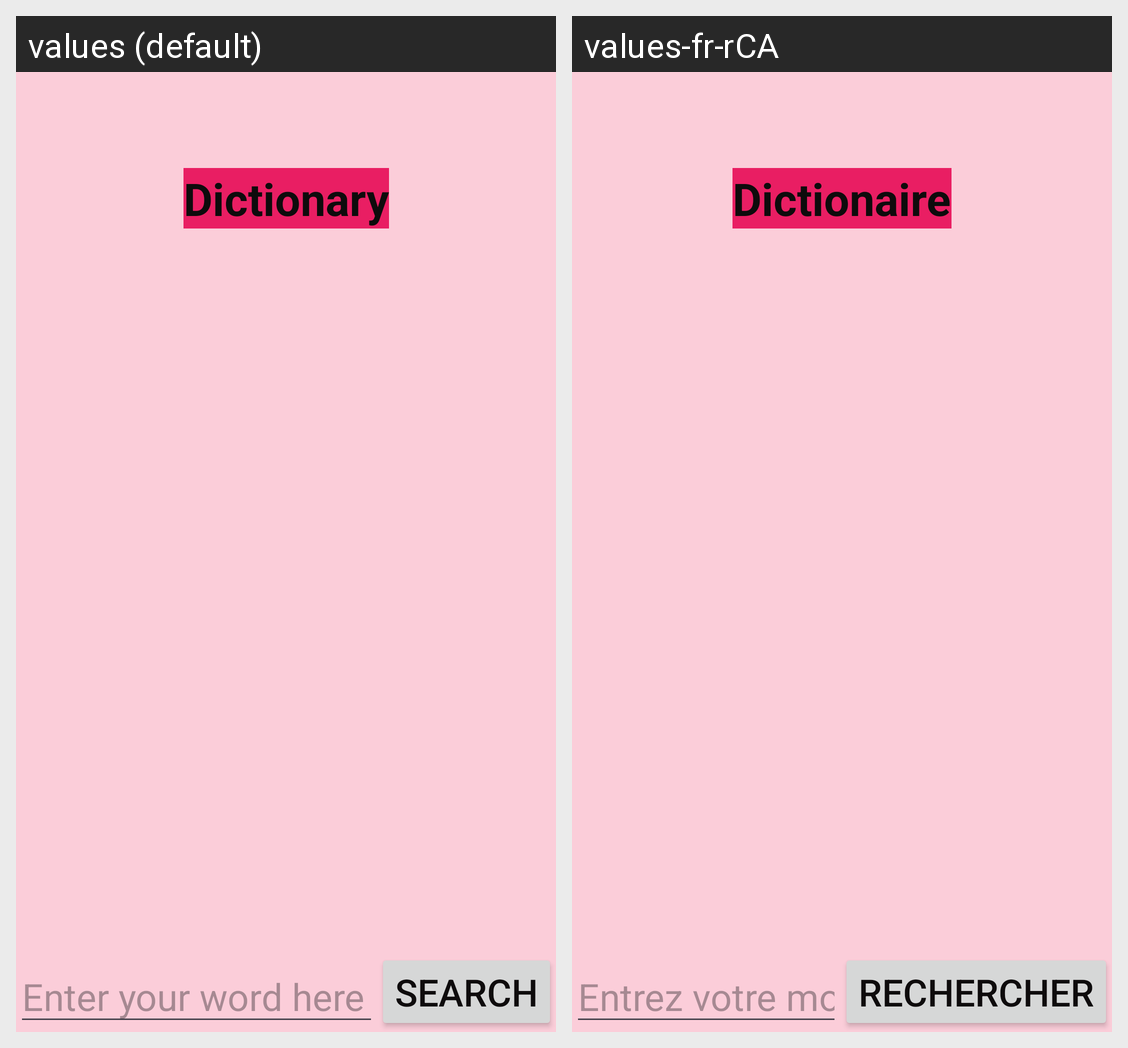

Translations of the strings shown on this Android screen, per locale in the grid:
Android screen res/layout/activity_dict.xml rendered under 2 locales, left to right: values (default), values-fr-rCA. Device: Nexus 5 (rendered at 1080×1920; each locale shown at half size, 540×960, under a caption strip naming it); theme Theme.AndroidFinalProject.
Strings drawn on this screen, with the default value and each locale's value (text and hints the layout hard-codes, and strings that could not be matched under every locale, appear in the picture but are not listed):

dict_titleText
  values: Dictionary
  values-fr-rCA: Dictionaire

dict_hintText
  values: Enter your word here
  values-fr-rCA: Entrez votre mot ici

dict_searchTitle
  values: Search
  values-fr-rCA: Rechercher
